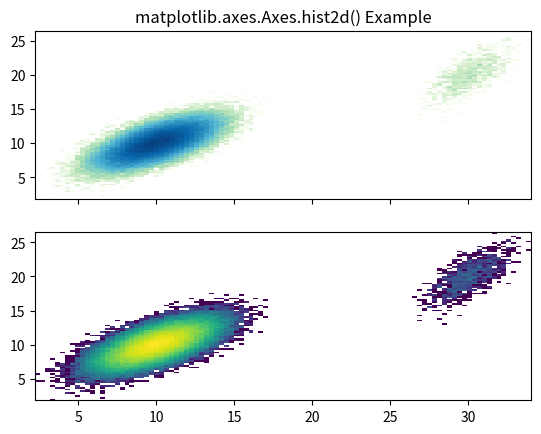

This chart was generated by the following Python code:
# Implementation of matplotlib function
from matplotlib import colors
import numpy as np
from numpy.random import multivariate_normal
import matplotlib.pyplot as plt

result = np.vstack([
	multivariate_normal([10, 10],
			[[3, 2], [2, 3]], size = 100000),
	multivariate_normal([30, 20],
			[[2, 3], [1, 3]], size = 1000)
])

fig, [axes, axes1] = plt.subplots(nrows = 2, ncols = 1, sharex = True)

axes.hist2d(result[:, 0], result[:, 1],
			bins = 100, cmap ="GnBu",
			norm = colors.LogNorm())

axes1.hist2d(result[:, 0], result[:, 1],
			bins = 100, norm = colors.LogNorm())

axes.set_title('matplotlib.axes.Axes.hist2d() Example')

plt.show()
